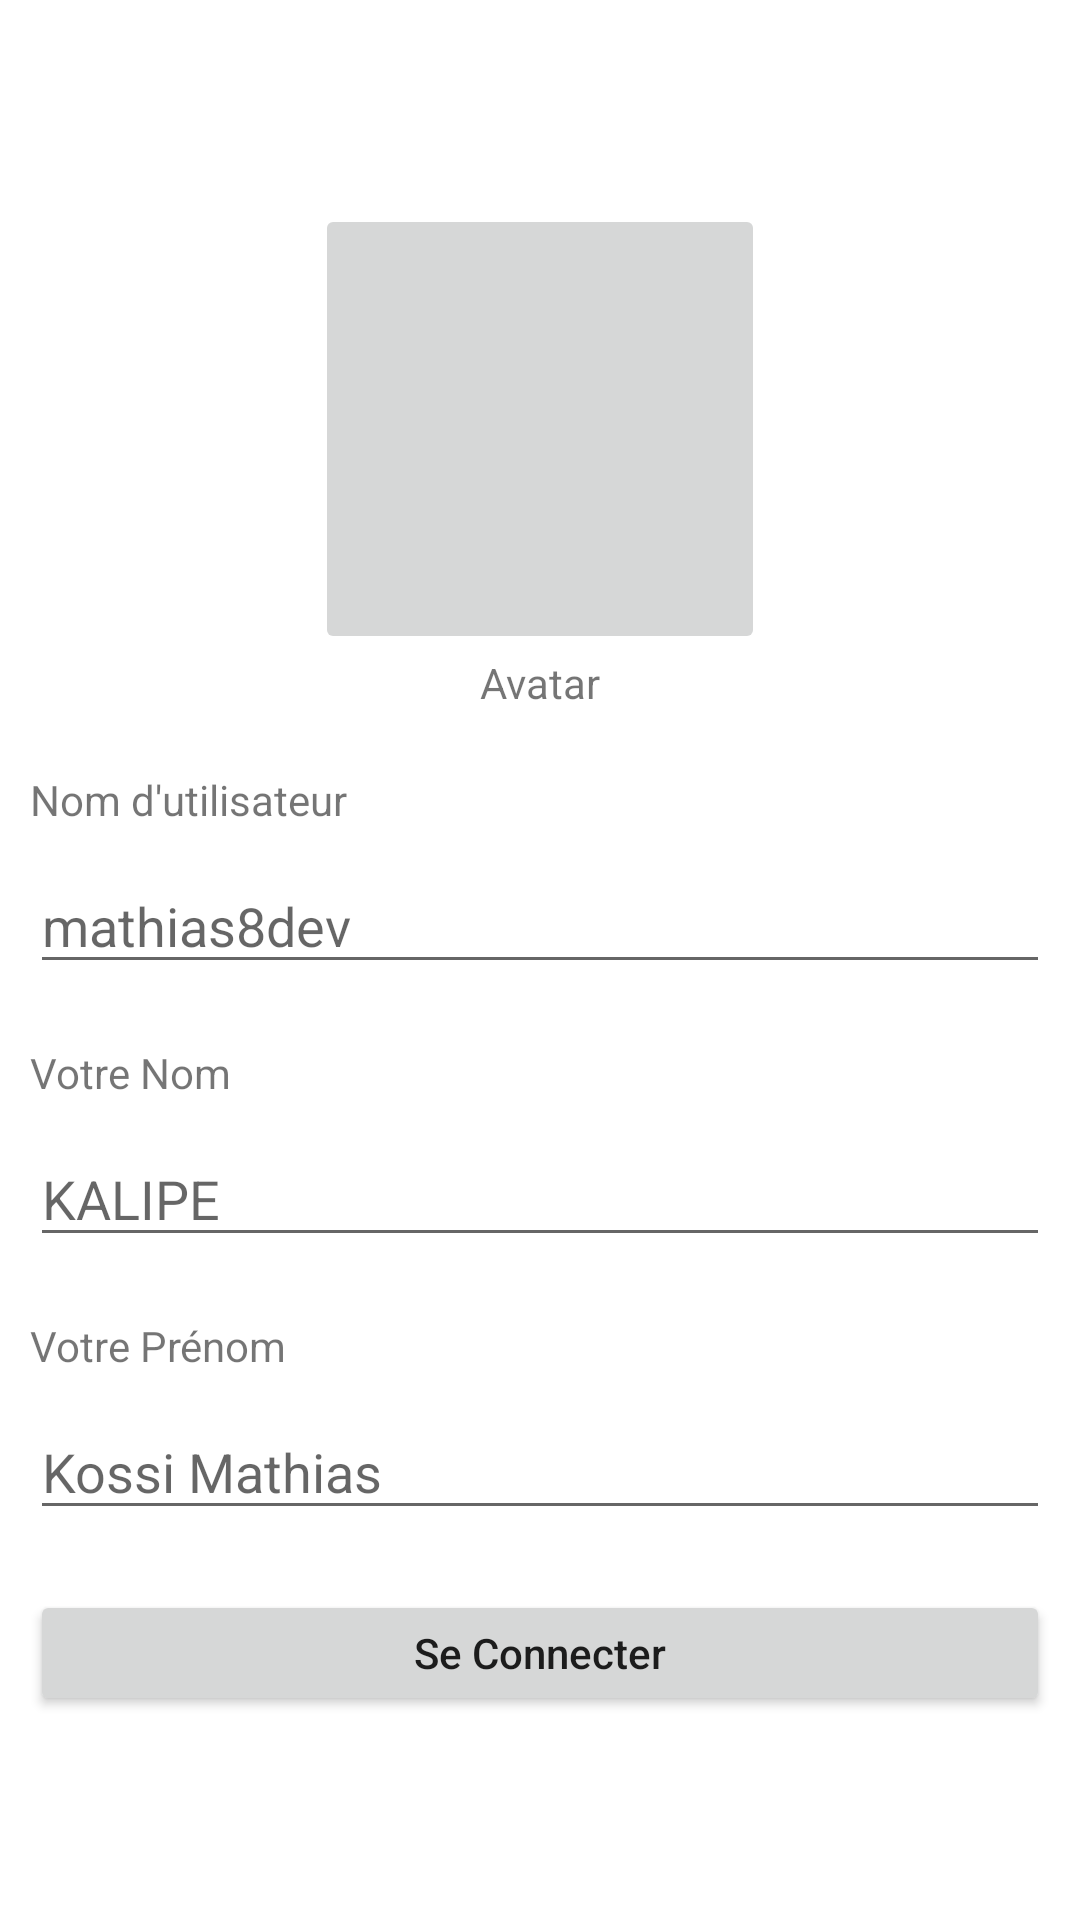

Reconstruct the res/layout file that produces this screen, plus the resources it refers to.
<!-- AndroidManifest.xml: application theme Theme.ViewPro -->
<!-- res/layout/fragment_setup_account.xml -->
<?xml version="1.0" encoding="utf-8"?>
<androidx.appcompat.widget.LinearLayoutCompat xmlns:android="http://schemas.android.com/apk/res/android"
    xmlns:tools="http://schemas.android.com/tools"
    android:layout_width="match_parent"
    android:layout_height="match_parent"
    android:orientation="vertical"
    android:gravity="center"
    android:padding="@dimen/margin_one"
    tools:context=".SetupAccountFragment">

    <androidx.appcompat.widget.AppCompatImageButton
        android:layout_width="@dimen/avatar_size"
        android:layout_height="@dimen/avatar_size"
        android:id="@+id/avatar_image" />

    <TextView
        android:layout_width="wrap_content"
        android:layout_height="wrap_content"
        android:id="@+id/avatar_text"
        android:text="@string/avatar" />

    <TextView
        android:layout_width="match_parent"
        android:layout_height="wrap_content"
        android:layout_marginTop="@dimen/margin_two"
        android:text="Nom d'utilisateur"
        android:id="@+id/username_text" />
    <EditText
        android:layout_width="match_parent"
        android:layout_height="@dimen/regular_edit_height"
        android:id="@+id/username_edit"
        android:layout_marginTop="@dimen/margin_one"
        android:hint="@string/mathias8dev" />

    <TextView
        android:layout_width="match_parent"
        android:layout_height="wrap_content"
        android:layout_marginTop="@dimen/margin_two"
        android:text="@string/your_name"
        android:id="@+id/name_text" />

    <EditText
        android:layout_width="match_parent"
        android:layout_marginTop="@dimen/margin_one"
        android:layout_height="@dimen/regular_edit_height"
        android:hint="@string/my_name"
        android:id="@+id/name_edit" />

    <TextView
        android:layout_width="match_parent"
        android:layout_height="wrap_content"
        android:text="@string/nickname"
        android:layout_marginTop="@dimen/margin_two"
        android:id="@+id/nickname_text" />

    <EditText
        android:layout_width="match_parent"
        android:layout_height="@dimen/regular_edit_height"
        android:layout_marginTop="@dimen/margin_one"
        android:id="@+id/nickname_edit"
        android:hint="Kossi Mathias" />

    <Button
        android:layout_width="match_parent"
        android:layout_height="@dimen/regular_edit_height"
        android:layout_marginTop="@dimen/margin_two"
        android:id="@+id/login_button"
        android:text="@string/login" />



</androidx.appcompat.widget.LinearLayoutCompat>
<!-- resources referenced by this layout -->
<resources>
  <dimen name="avatar_size">150dp</dimen>
  <dimen name="margin_one">10dp</dimen>
  <dimen name="margin_two">20dp</dimen>
  <dimen name="regular_edit_height">42dp</dimen>
  <string name="avatar">Avatar</string>
  <string name="login">Se Connecter</string>
  <string name="mathias8dev">mathias8dev</string>
  <string name="my_name">KALIPE</string>
  <string name="nickname">Votre Prénom</string>
  <string name="your_name">Votre Nom</string>
  <style name="Theme.ViewPro" parent="Theme.MaterialComponents.DayNight.DarkActionBar">
          
          <item name="colorPrimary">@color/blue_500</item>
          <item name="colorPrimaryVariant">@color/blue_700</item>
          <item name="colorOnPrimary">@color/white</item>
          
          <item name="colorSecondary">@color/blue_300</item>
          <item name="colorSecondaryVariant">@color/blue_200</item>
          <item name="colorOnSecondary">@color/white</item>
          
          <item name="android:statusBarColor" tools:targetApi="l">?attr/colorPrimaryVariant</item>
          
  
          <item name="android:textAllCaps">false</item>
      </style>
  <color name="blue_500">#01497C</color>
  <color name="blue_700">#012A4A</color>
  <color name="white">#FFFFFFFF</color>
  <color name="blue_300">#61A5C2</color>
  <color name="blue_200">#468FAF</color>
</resources>
